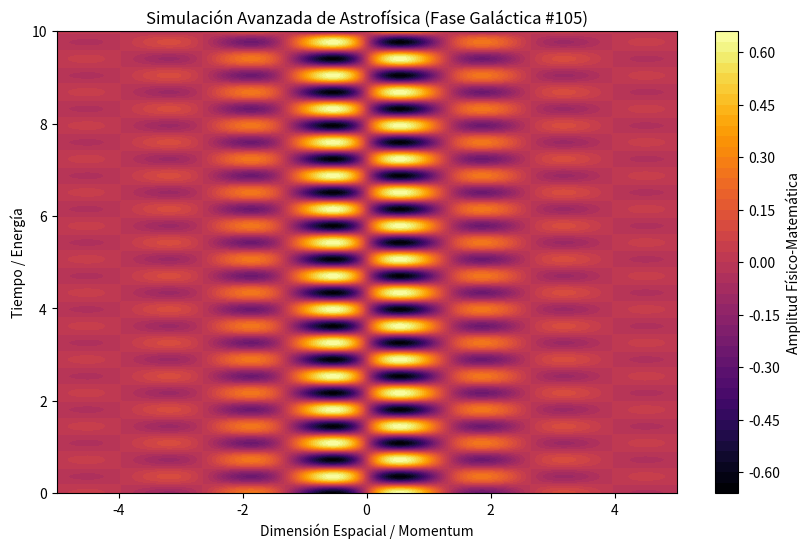

Here is the Python script that generated this plot:
%matplotlib inline
# Simulación Galáctica: Astrofísica - Variante 105
import numpy as np
import matplotlib.pyplot as plt

# Parámetros Físicos Aleatorios
param_1 = 2.38
param_2 = 8.687
param_3 = 0.708

t = np.linspace(0, 10, 500)
x = np.linspace(-5, 5, 500)
X, T = np.meshgrid(x, t)

# Ecuación Base (Avanzada)
Z = np.sin(X * param_1) * np.cos(T * param_2) * np.exp(-np.abs(X) * param_3)

plt.figure(figsize=(10, 6))
plt.contourf(X, T, Z, 50, cmap='inferno')
plt.colorbar(label='Amplitud Físico-Matemática')
plt.title(r'Simulación Avanzada de Astrofísica (Fase Galáctica #105)')
plt.xlabel('Dimensión Espacial / Momentum')
plt.ylabel('Tiempo / Energía')
plt.show()
